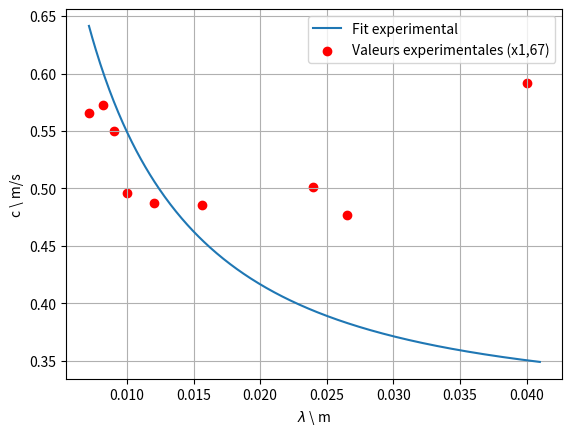

Source code (Python):
import numpy as np

import matplotlib.pyplot as plt

from scipy.optimize import curve_fit

g = 9.81
h = 0.01
rho = 990

def v_theorique(lambda_, gamma):
    #lambda_ /= 2
    #return np.sqrt((g * lambda_ / (2 * np.pi) + gamma * 2 * np.pi / (rho * lambda_)) * np.tanh(2 * np.pi * h / lambda_))
    return np.sqrt(
        (g * lambda_ / (2 * np.pi) + 2 * np.pi * gamma / (rho * lambda_))
        * np.tanh(2 * np.pi * h / lambda_)
        )

lambda_exp = np.array([0.0119690744752372,
0.0105726824531262,
0.00957525958018974,
0.00703183125420184,
0.00598453723761859,
0.00512960334653022,
0.00448840292821394,
0.00418917606633301,
0.00374033577351162
])

lambda_2 = np.array([0.005, # grossissement 4
0.00441666666666667,
0.004,
0.0029375,
0.0025,
0.00214285714285714,
0.001875,
0.00175,
0.0015625
])

v_exp = np.array([0.296,
0.318,
0.3344,
0.36425,
0.406,
0.425142857142857,
0.45825,
0.4907,
0.495
])
lambda_initial = np.array([0.0400, 0.0265, 0.0240, 0.0157, 0.0120, 0.0100, 0.0090, 0.0083, 0.0071])

v_exp = np.array([0.592, 0.477, 0.5016, 0.485666666666667, 0.4872, 0.496, 0.5499, 0.572483333333333, 0.565714285714286])
lambda_exp = np.array([0.04, 0.0265, 0.024, 0.0156666666666667, 0.012, 0.01, 0.009, 0.00816666666666667, 0.00714285714285714])

def fit_function(lambda_, gamma):
    return v_theorique(lambda_, gamma)

popt, pcov = curve_fit(fit_function, lambda_exp, v_exp, p0=[0.072])

l_th = np.linspace(min(lambda_exp), max(lambda_exp) + 0.001, 400)

v_th = v_theorique(l_th, 0.072)

v_fit = v_theorique(l_th, popt)

plt.plot(l_th, v_fit, label="Fit experimental")
#plt.scatter(l_th, v_th, label="Valeurs theoriques")
#plt.xlim(0.003, 0.013)
#plt.scatter(lambda_2, v_exp, label="Valeurs experimentales (x4)")
plt.scatter(lambda_exp, v_exp, color='r', label="Valeurs experimentales (x1,67)")
plt.grid()
plt.xlabel(rf"$ \lambda $" + " \ m")
plt.ylabel("c \ m/s")
plt.legend()
plt.savefig("foo.png")
print(popt, pcov)

# Résultat
gamma_opt = popt[0]
print(f"La tension superficielle ajustée est : {gamma_opt:.4f} N/m")
